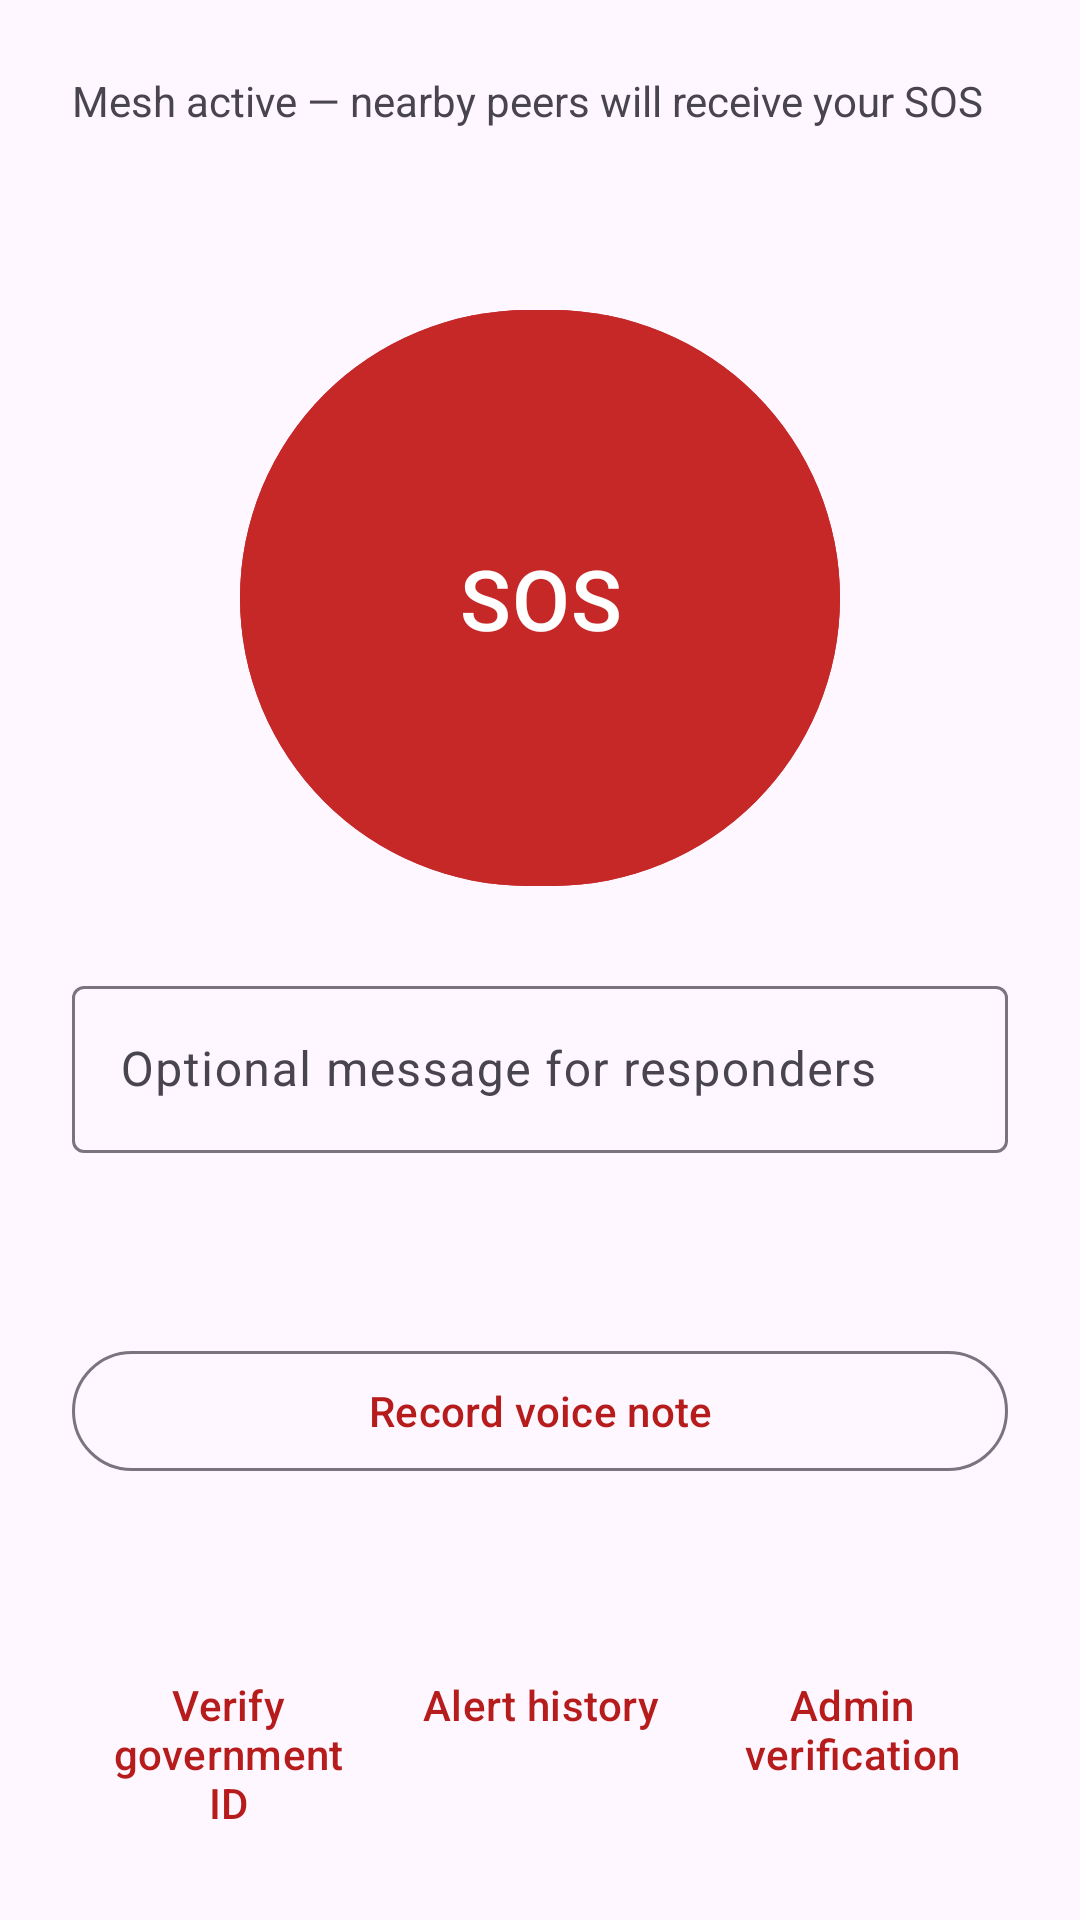

Reconstruct the res/layout file that produces this screen, plus the resources it refers to.
<!-- AndroidManifest.xml: application theme Theme.SOSNetwork -->
<!-- res/layout/activity_main.xml -->
<?xml version="1.0" encoding="utf-8"?>
<androidx.constraintlayout.widget.ConstraintLayout xmlns:android="http://schemas.android.com/apk/res/android"
    xmlns:app="http://schemas.android.com/apk/res-auto"
    android:layout_width="match_parent"
    android:layout_height="match_parent"
    android:padding="24dp">

    <TextView
        android:id="@+id/statusText"
        android:layout_width="0dp"
        android:layout_height="wrap_content"
        android:text="@string/mesh_active_hint"
        app:layout_constraintEnd_toEndOf="parent"
        app:layout_constraintStart_toStartOf="parent"
        app:layout_constraintTop_toTopOf="parent" />

    <TextView
        android:id="@+id/verificationBadge"
        android:layout_width="wrap_content"
        android:layout_height="wrap_content"
        android:layout_marginTop="8dp"
        android:textAppearance="?attr/textAppearanceLabelMedium"
        app:layout_constraintStart_toStartOf="parent"
        app:layout_constraintTop_toBottomOf="@id/statusText" />

    <com.google.android.material.button.MaterialButton
        android:id="@+id/btnSos"
        android:layout_width="200dp"
        android:layout_height="200dp"
        android:layout_marginTop="32dp"
        android:backgroundTint="@color/sos_red"
        android:text="@string/sos"
        android:textColor="@android:color/white"
        android:textSize="28sp"
        app:cornerRadius="100dp"
        app:layout_constraintEnd_toEndOf="parent"
        app:layout_constraintStart_toStartOf="parent"
        app:layout_constraintTop_toBottomOf="@id/verificationBadge" />

    <ProgressBar
        android:id="@+id/progressSos"
        android:layout_width="wrap_content"
        android:layout_height="wrap_content"
        android:visibility="gone"
        app:layout_constraintBottom_toBottomOf="@id/btnSos"
        app:layout_constraintEnd_toEndOf="@id/btnSos"
        app:layout_constraintStart_toStartOf="@id/btnSos"
        app:layout_constraintTop_toTopOf="@id/btnSos" />

    <com.google.android.material.textfield.TextInputLayout
        android:id="@+id/messageLayout"
        android:layout_width="0dp"
        android:layout_height="wrap_content"
        android:layout_marginTop="24dp"
        android:hint="@string/optional_message"
        app:layout_constraintEnd_toEndOf="parent"
        app:layout_constraintStart_toStartOf="parent"
        app:layout_constraintTop_toBottomOf="@id/btnSos">

        <com.google.android.material.textfield.TextInputEditText
            android:id="@+id/inputMessage"
            android:layout_width="match_parent"
            android:layout_height="wrap_content"
            android:inputType="textMultiLine"
            android:maxLines="3" />
    </com.google.android.material.textfield.TextInputLayout>

    <com.google.android.material.button.MaterialButton
        android:id="@+id/btnRecord"
        style="@style/Widget.Material3.Button.OutlinedButton"
        android:layout_width="0dp"
        android:layout_height="wrap_content"
        android:layout_marginTop="12dp"
        android:text="@string/record_voice"
        app:layout_constraintEnd_toEndOf="parent"
        app:layout_constraintStart_toStartOf="parent"
        app:layout_constraintTop_toBottomOf="@id/messageLayout"
        app:layout_constraintBottom_toTopOf="@id/bottomBar" />

    <LinearLayout
        android:id="@+id/bottomBar"
        android:layout_width="0dp"
        android:layout_height="wrap_content"
        android:orientation="horizontal"
        app:layout_constraintBottom_toBottomOf="parent"
        app:layout_constraintEnd_toEndOf="parent"
        app:layout_constraintStart_toStartOf="parent">

        <com.google.android.material.button.MaterialButton
            android:id="@+id/btnVerifyId"
            style="@style/Widget.Material3.Button.TextButton"
            android:layout_width="0dp"
            android:layout_height="wrap_content"
            android:layout_weight="1"
            android:text="@string/verify_government_id" />

        <com.google.android.material.button.MaterialButton
            android:id="@+id/btnHistory"
            style="@style/Widget.Material3.Button.TextButton"
            android:layout_width="0dp"
            android:layout_height="wrap_content"
            android:layout_weight="1"
            android:text="@string/alert_history_title" />

        <com.google.android.material.button.MaterialButton
            android:id="@+id/btnAdmin"
            style="@style/Widget.Material3.Button.TextButton"
            android:layout_width="0dp"
            android:layout_height="wrap_content"
            android:layout_weight="1"
            android:text="@string/admin_title" />
    </LinearLayout>
</androidx.constraintlayout.widget.ConstraintLayout>
<!-- resources referenced by this layout -->
<resources>
  <color name="sos_red">#C62828</color>
  <string name="admin_title">Admin verification</string>
  <string name="alert_history_title">Alert history</string>
  <string name="mesh_active_hint">Mesh active — nearby peers will receive your SOS</string>
  <string name="optional_message">Optional message for responders</string>
  <string name="record_voice">Record voice note</string>
  <string name="sos">SOS</string>
  <string name="verify_government_id">Verify government ID</string>
  <style name="Theme.SOSNetwork" parent="Theme.Material3.DayNight.NoActionBar">
          <item name="colorPrimary">@color/primary</item>
          <item name="colorSecondary">@color/sos_red</item>
      </style>
  <color name="primary">#B71C1C</color>
</resources>
